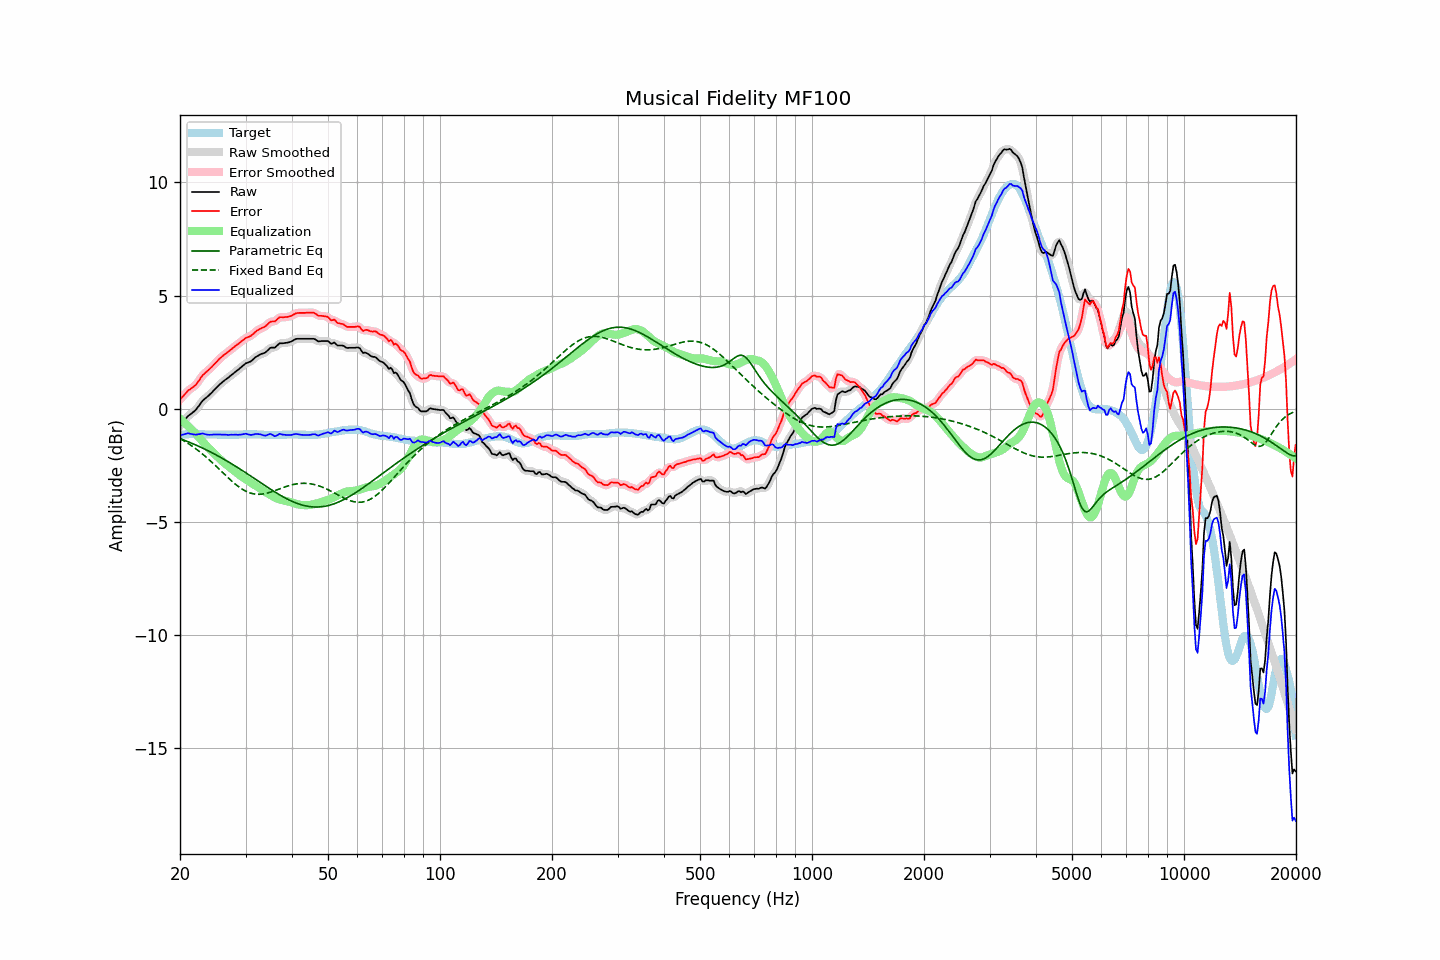

Source data for this figure (header and first rows):
frequency, raw, error, smoothed, error_smoothed, equalization, parametric_eq, fixed_band_eq, equalized_raw, equalized_smoothed, target
20.00, -0.74, 0.41, -0.75, 0.40, -0.44, -1.31, -1.32, -1.18, -1.19, -1.15
20.20, -0.65, 0.49, -0.66, 0.49, -0.50, -1.34, -1.36, -1.15, -1.16, -1.14
20.40, -0.57, 0.56, -0.57, 0.57, -0.56, -1.37, -1.40, -1.14, -1.13, -1.13
20.61, -0.49, 0.65, -0.48, 0.65, -0.63, -1.40, -1.44, -1.11, -1.11, -1.13
20.81, -0.40, 0.72, -0.40, 0.72, -0.69, -1.42, -1.48, -1.10, -1.09, -1.12
21.02, -0.31, 0.81, -0.33, 0.79, -0.76, -1.45, -1.53, -1.07, -1.09, -1.12
21.23, -0.26, 0.85, -0.26, 0.85, -0.83, -1.48, -1.57, -1.09, -1.09, -1.11
21.44, -0.21, 0.90, -0.21, 0.91, -0.90, -1.51, -1.62, -1.11, -1.11, -1.11
21.66, -0.16, 0.96, -0.16, 0.95, -0.96, -1.54, -1.67, -1.12, -1.13, -1.11
21.87, -0.10, 1.01, -0.10, 1.01, -1.04, -1.57, -1.72, -1.14, -1.13, -1.11
22.09, -0.03, 1.07, -0.03, 1.08, -1.11, -1.60, -1.77, -1.14, -1.14, -1.10
22.31, 0.07, 1.17, 0.06, 1.17, -1.19, -1.63, -1.83, -1.12, -1.13, -1.10
22.54, 0.15, 1.27, 0.16, 1.27, -1.27, -1.67, -1.88, -1.12, -1.11, -1.11
22.76, 0.26, 1.38, 0.26, 1.38, -1.36, -1.70, -1.94, -1.10, -1.10, -1.12
22.99, 0.36, 1.48, 0.34, 1.47, -1.44, -1.73, -2.00, -1.08, -1.10, -1.12
23.22, 0.42, 1.54, 0.42, 1.55, -1.52, -1.76, -2.05, -1.11, -1.11, -1.12
23.45, 0.48, 1.61, 0.48, 1.61, -1.60, -1.80, -2.12, -1.12, -1.12, -1.13
23.69, 0.53, 1.67, 0.53, 1.67, -1.67, -1.83, -2.18, -1.14, -1.14, -1.13
23.92, 0.60, 1.73, 0.60, 1.73, -1.74, -1.87, -2.24, -1.15, -1.15, -1.13
24.16, 0.67, 1.80, 0.67, 1.80, -1.81, -1.91, -2.30, -1.15, -1.15, -1.13
24.40, 0.74, 1.87, 0.74, 1.87, -1.88, -1.94, -2.37, -1.14, -1.14, -1.13
24.65, 0.81, 1.95, 0.81, 1.95, -1.95, -1.98, -2.44, -1.13, -1.14, -1.13
24.89, 0.89, 2.02, 0.89, 2.02, -2.02, -2.02, -2.50, -1.13, -1.13, -1.13
25.14, 0.96, 2.09, 0.96, 2.10, -2.09, -2.05, -2.57, -1.14, -1.13, -1.13
25.39, 1.03, 2.17, 1.03, 2.17, -2.16, -2.09, -2.64, -1.14, -1.14, -1.14
25.65, 1.09, 2.24, 1.09, 2.24, -2.23, -2.13, -2.71, -1.13, -1.14, -1.14
25.91, 1.15, 2.30, 1.16, 2.30, -2.29, -2.17, -2.78, -1.14, -1.14, -1.14
26.16, 1.22, 2.36, 1.22, 2.36, -2.36, -2.21, -2.84, -1.14, -1.14, -1.14
26.43, 1.27, 2.42, 1.27, 2.41, -2.41, -2.25, -2.91, -1.14, -1.14, -1.14
26.69, 1.33, 2.47, 1.33, 2.47, -2.47, -2.30, -2.98, -1.15, -1.15, -1.14
26.96, 1.37, 2.52, 1.38, 2.52, -2.53, -2.34, -3.05, -1.15, -1.15, -1.14
27.23, 1.43, 2.58, 1.43, 2.58, -2.58, -2.38, -3.11, -1.15, -1.15, -1.14
27.50, 1.50, 2.64, 1.49, 2.63, -2.64, -2.42, -3.18, -1.14, -1.15, -1.14
27.77, 1.55, 2.69, 1.55, 2.69, -2.69, -2.47, -3.24, -1.15, -1.14, -1.14
28.05, 1.61, 2.75, 1.61, 2.75, -2.75, -2.51, -3.30, -1.14, -1.14, -1.14
28.33, 1.67, 2.81, 1.66, 2.80, -2.81, -2.55, -3.36, -1.14, -1.14, -1.14
28.62, 1.71, 2.86, 1.72, 2.86, -2.86, -2.60, -3.42, -1.15, -1.14, -1.14
28.90, 1.78, 2.91, 1.78, 2.91, -2.92, -2.64, -3.47, -1.14, -1.14, -1.13
29.19, 1.84, 2.97, 1.83, 2.97, -2.97, -2.69, -3.52, -1.14, -1.14, -1.13
29.48, 1.90, 3.03, 1.90, 3.03, -3.02, -2.74, -3.56, -1.12, -1.12, -1.13
29.78, 1.95, 3.08, 1.96, 3.08, -3.07, -2.78, -3.60, -1.11, -1.11, -1.12
30.08, 2.01, 3.14, 2.00, 3.13, -3.11, -2.83, -3.64, -1.10, -1.11, -1.12
30.38, 2.04, 3.16, 2.04, 3.16, -3.16, -2.88, -3.67, -1.12, -1.12, -1.12
30.68, 2.07, 3.19, 2.07, 3.19, -3.20, -2.92, -3.70, -1.14, -1.14, -1.12
30.99, 2.10, 3.22, 2.10, 3.23, -3.25, -2.97, -3.72, -1.16, -1.15, -1.12
31.30, 2.15, 3.28, 2.16, 3.28, -3.30, -3.02, -3.74, -1.14, -1.14, -1.12
31.61, 2.22, 3.34, 2.22, 3.34, -3.34, -3.06, -3.76, -1.13, -1.13, -1.12
31.93, 2.28, 3.41, 2.28, 3.40, -3.39, -3.11, -3.77, -1.11, -1.11, -1.12
32.24, 2.33, 3.46, 2.33, 3.46, -3.44, -3.16, -3.77, -1.11, -1.11, -1.13
32.57, 2.36, 3.50, 2.37, 3.50, -3.48, -3.21, -3.78, -1.12, -1.11, -1.13
32.89, 2.41, 3.54, 2.40, 3.54, -3.53, -3.26, -3.77, -1.13, -1.13, -1.13
33.22, 2.44, 3.58, 2.43, 3.57, -3.58, -3.30, -3.77, -1.15, -1.15, -1.14
33.55, 2.46, 3.60, 2.46, 3.60, -3.63, -3.35, -3.76, -1.17, -1.17, -1.14
33.89, 2.49, 3.64, 2.49, 3.65, -3.67, -3.40, -3.74, -1.18, -1.18, -1.15
34.23, 2.55, 3.70, 2.55, 3.70, -3.71, -3.44, -3.73, -1.16, -1.16, -1.15
34.57, 2.62, 3.77, 2.62, 3.77, -3.75, -3.49, -3.71, -1.13, -1.13, -1.15
34.92, 2.68, 3.84, 2.67, 3.82, -3.79, -3.54, -3.69, -1.11, -1.12, -1.15
35.27, 2.71, 3.86, 2.70, 3.85, -3.83, -3.58, -3.66, -1.13, -1.14, -1.15
35.62, 2.71, 3.86, 2.71, 3.86, -3.88, -3.63, -3.64, -1.17, -1.17, -1.15
35.97, 2.71, 3.86, 2.73, 3.88, -3.92, -3.67, -3.61, -1.21, -1.19, -1.15
... 635 more rows
